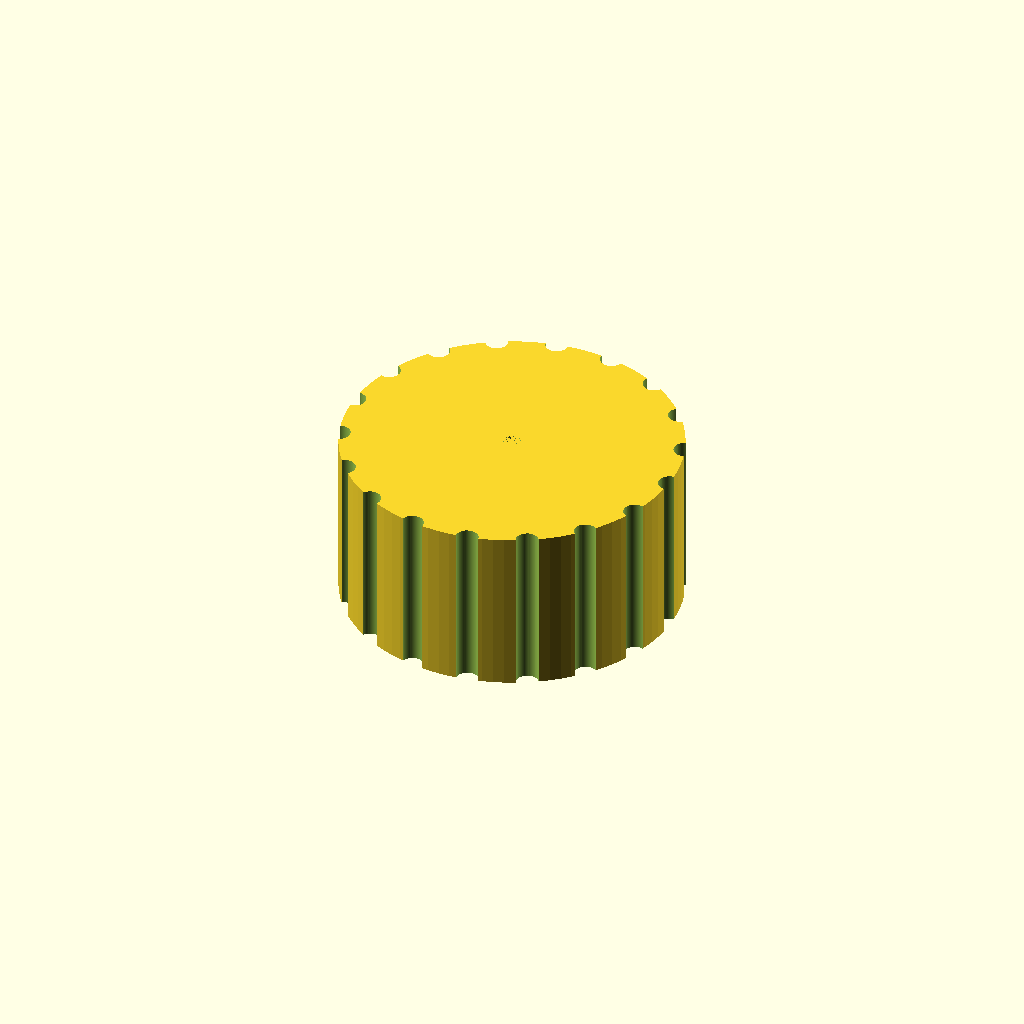
Cell 1: rendered with the file's own defaults.
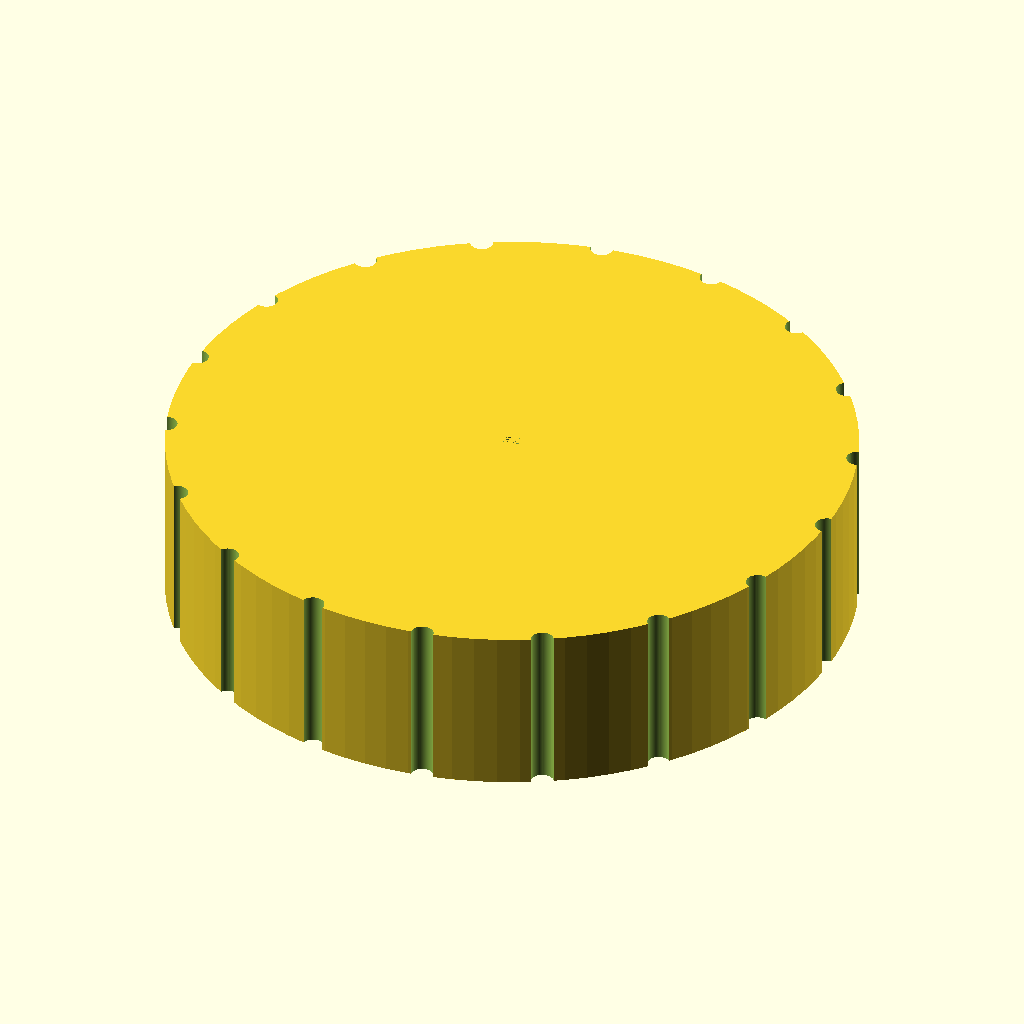
Cell 2 — knob_d set to 60, the other parameters unchanged.
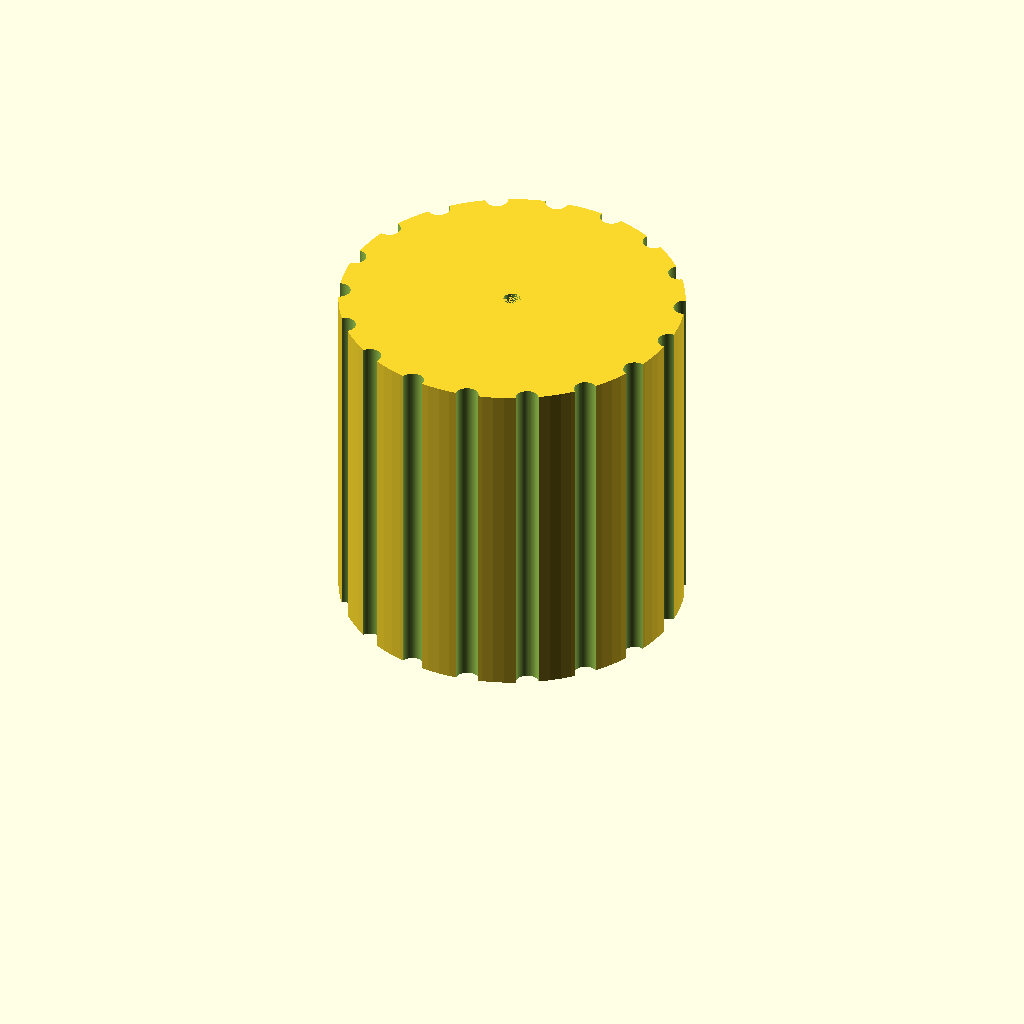
Cell 3: the same model with knob_h = 30.
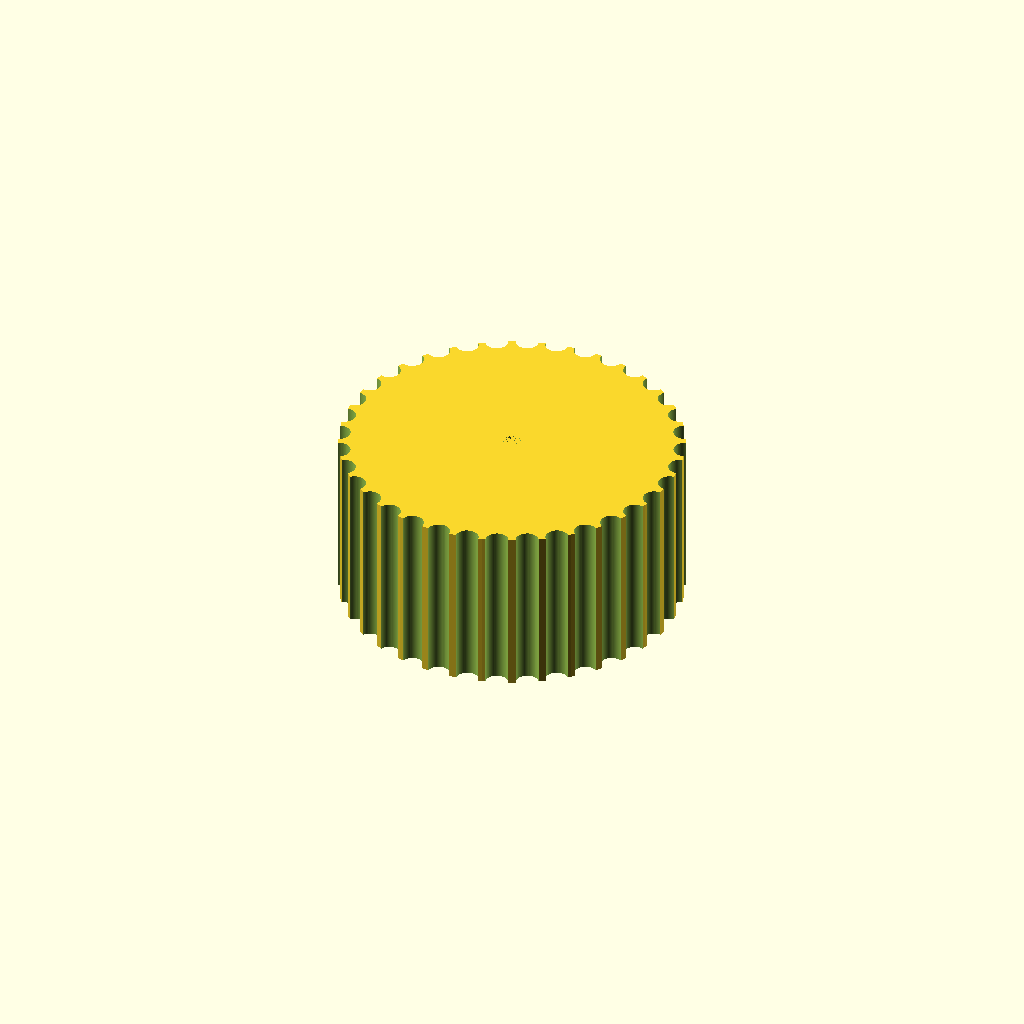
Cell 4: the same model with groove_count = 36.
All cells are drawn from one camera (rotation 55°, 0°, 25°, orthographic, colour scheme Cornfield), so only the parameter changes between them.
The OpenSCAD source (bench/results/gpu-v9-g4/code/scadcoder-v9/dshaft_knob_6mm_s0_a1.scad):
// Replacement knob for hotplate stirrer with D-shaft
// Print orientation: bottom face (shaft bore) on bed at z = 0

// ---- Dimensions (mm) ----
knob_d        = 30;    // knob outer diameter
knob_h        = 15;    // knob height
shaft_d       = 6.2;   // D-shaft diameter
bore_depth    = 12;    // blind bore depth from bottom face
groove_count  = 18;    // number of grip grooves
groove_d      = 2;     // grip groove diameter
pointer_w     = 1.5;   // pointer groove width
pointer_d     = 1;     // pointer groove depth
eps           = 0.5;   // cutter overshoot past faces

$fn = 96;

difference() {
    // Main body
    cylinder(d = knob_d, h = knob_h);

    // D-shaped blind bore from bottom face
    translate([0, 0, -eps])
        linear_extrude(height = bore_depth + eps)
            circle(d = shaft_d, $fn = 64);

    // Grip grooves along full height, centred on outer surface
    for (i = [0 : groove_count - 1])
        rotate([0, 0, i * 360 / groove_count])
            translate([knob_d / 2, 0, -eps])
                cylinder(d = groove_d, h = knob_h + 2 * eps, $fn = 64);

    // Pointer groove from centre to outer edge, top face
    translate([0, 0, knob_h - pointer_d])
        linear_extrude(height = pointer_d)
            circle(d = pointer_w, $fn = 64);
}
Customizer parameters (derived from the source; name, type, default, range or options):
knob_d: number, default 30
knob_h: number, default 15
shaft_d: number, default 6.2
bore_depth: number, default 12
groove_count: number, default 18
groove_d: number, default 2
pointer_w: number, default 1.5
pointer_d: number, default 1
eps: number, default 0.5
